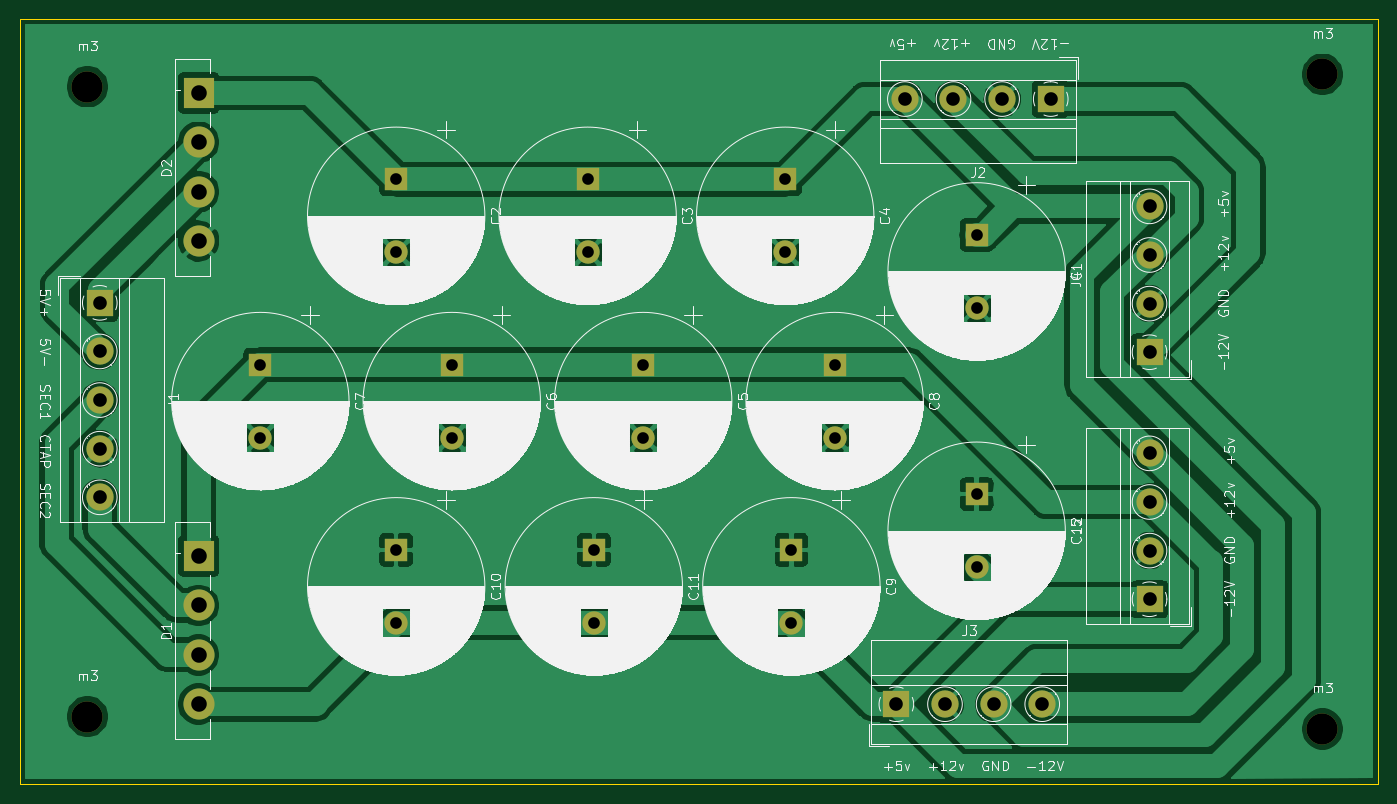
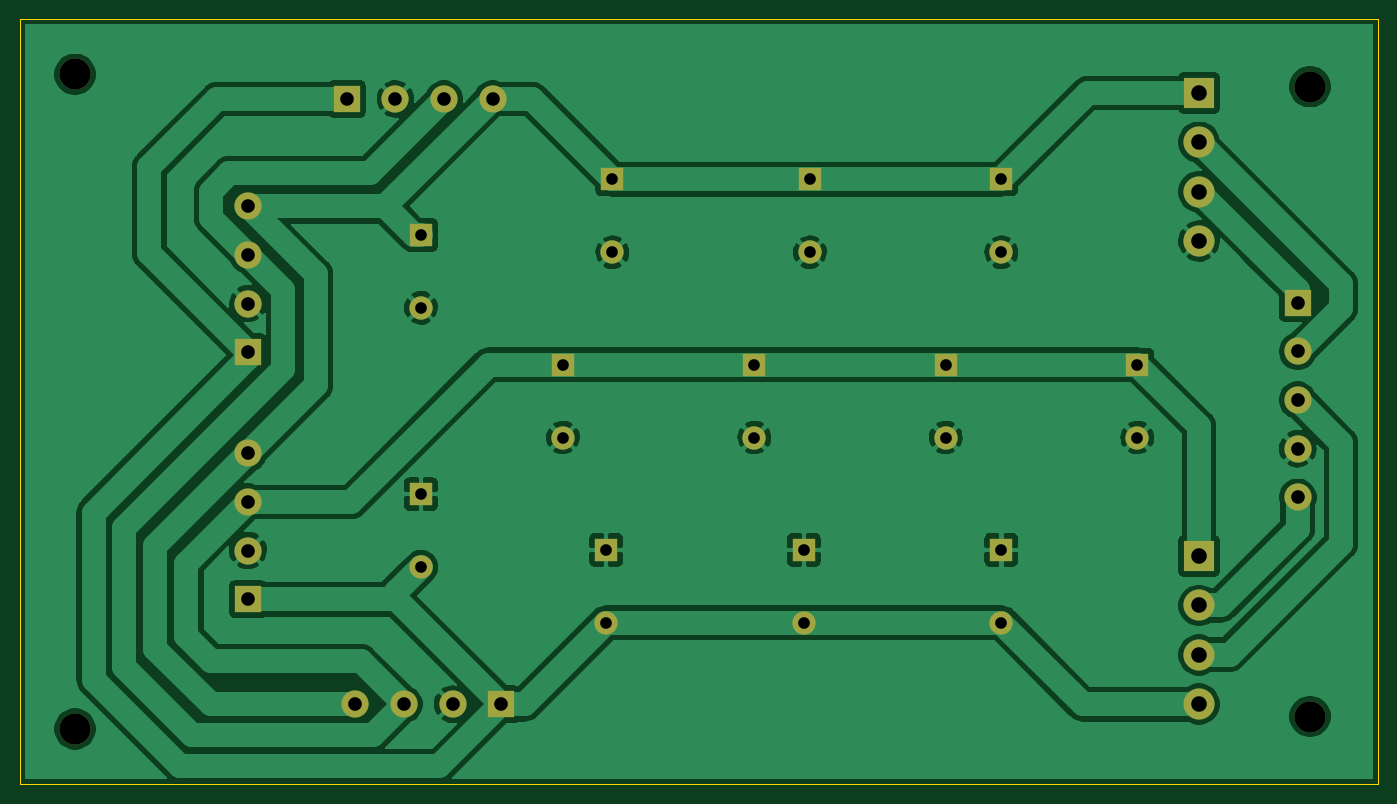
Circuit board: 8 layer files. Board 139.7 x 78.7 mm.
- bottom_copper: noname-B_Cu.gbr (106417 bytes)
- bottom_mask: noname-B_Mask.gbr (2733 bytes)
- outline: noname-Edge_Cuts.gbr (719 bytes)
- top_copper: noname-F_Cu.gbr (106897 bytes)
- top_mask: noname-F_Mask.gbr (2733 bytes)
- top_silk: noname-F_SilkS.gbr (239141 bytes)
- drill: noname-NPTH.drl (361 bytes)
- drill: noname-PTH.drl (1127 bytes)

=== bottom_copper: noname-B_Cu.gbr (106417 bytes, source omitted) ===
=== bottom_mask: noname-B_Mask.gbr ===
%TF.GenerationSoftware,KiCad,Pcbnew,(5.1.10)-1*%
%TF.CreationDate,2021-09-27T18:55:40-04:00*%
%TF.ProjectId,noname,6e6f6e61-6d65-42e6-9b69-6361645f7063,rev?*%
%TF.SameCoordinates,Original*%
%TF.FileFunction,Soldermask,Bot*%
%TF.FilePolarity,Negative*%
%FSLAX46Y46*%
G04 Gerber Fmt 4.6, Leading zero omitted, Abs format (unit mm)*
G04 Created by KiCad (PCBNEW (5.1.10)-1) date 2021-09-27 18:55:40*
%MOMM*%
%LPD*%
G01*
G04 APERTURE LIST*
%ADD10C,3.200000*%
%ADD11R,2.400000X2.400000*%
%ADD12C,2.400000*%
%ADD13R,3.200000X3.200000*%
%ADD14R,2.800000X2.800000*%
%ADD15C,2.800000*%
G04 APERTURE END LIST*
D10*
%TO.C,m3*%
X292735000Y-140335000D03*
%TD*%
%TO.C,m3*%
X292735000Y-73025000D03*
%TD*%
%TO.C,m3*%
X165735000Y-139065000D03*
%TD*%
%TO.C,m3*%
X165735000Y-74295000D03*
%TD*%
D11*
%TO.C,C12*%
X257175000Y-116205000D03*
D12*
X257175000Y-123705000D03*
%TD*%
D11*
%TO.C,C4*%
X237490000Y-83820000D03*
D12*
X237490000Y-91320000D03*
%TD*%
%TO.C,C1*%
X257175000Y-97035000D03*
D11*
X257175000Y-89535000D03*
%TD*%
%TO.C,C2*%
X197485000Y-83820000D03*
D12*
X197485000Y-91320000D03*
%TD*%
%TO.C,C3*%
X217170000Y-91320000D03*
D11*
X217170000Y-83820000D03*
%TD*%
D12*
%TO.C,C5*%
X222885000Y-110370000D03*
D11*
X222885000Y-102870000D03*
%TD*%
%TO.C,C6*%
X203200000Y-102870000D03*
D12*
X203200000Y-110370000D03*
%TD*%
%TO.C,C7*%
X183515000Y-110370000D03*
D11*
X183515000Y-102870000D03*
%TD*%
%TO.C,C8*%
X242570000Y-102870000D03*
D12*
X242570000Y-110370000D03*
%TD*%
%TO.C,C9*%
X238125000Y-129420000D03*
D11*
X238125000Y-121920000D03*
%TD*%
%TO.C,C10*%
X197485000Y-121920000D03*
D12*
X197485000Y-129420000D03*
%TD*%
%TO.C,C11*%
X217805000Y-129420000D03*
D11*
X217805000Y-121920000D03*
%TD*%
D10*
%TO.C,D1*%
X177165000Y-137795000D03*
X177165000Y-132715000D03*
X177165000Y-127635000D03*
D13*
X177165000Y-122555000D03*
%TD*%
%TO.C,D2*%
X177165000Y-74930000D03*
D10*
X177165000Y-80010000D03*
X177165000Y-85090000D03*
X177165000Y-90170000D03*
%TD*%
D14*
%TO.C,J1*%
X167005000Y-96520000D03*
D15*
X167005000Y-101520000D03*
X167005000Y-106520000D03*
X167005000Y-111520000D03*
X167005000Y-116520000D03*
%TD*%
%TO.C,J2*%
X249795000Y-75565000D03*
X254795000Y-75565000D03*
X259795000Y-75565000D03*
D14*
X264795000Y-75565000D03*
%TD*%
%TO.C,J3*%
X248920000Y-137795000D03*
D15*
X253920000Y-137795000D03*
X258920000Y-137795000D03*
X263920000Y-137795000D03*
%TD*%
%TO.C,J4*%
X274955000Y-86600000D03*
X274955000Y-91600000D03*
X274955000Y-96600000D03*
D14*
X274955000Y-101600000D03*
%TD*%
%TO.C,J5*%
X274955000Y-127000000D03*
D15*
X274955000Y-122000000D03*
X274955000Y-117000000D03*
X274955000Y-112000000D03*
%TD*%
M02*

=== outline: noname-Edge_Cuts.gbr ===
%TF.GenerationSoftware,KiCad,Pcbnew,(5.1.10)-1*%
%TF.CreationDate,2021-09-27T18:55:40-04:00*%
%TF.ProjectId,noname,6e6f6e61-6d65-42e6-9b69-6361645f7063,rev?*%
%TF.SameCoordinates,Original*%
%TF.FileFunction,Profile,NP*%
%FSLAX46Y46*%
G04 Gerber Fmt 4.6, Leading zero omitted, Abs format (unit mm)*
G04 Created by KiCad (PCBNEW (5.1.10)-1) date 2021-09-27 18:55:40*
%MOMM*%
%LPD*%
G01*
G04 APERTURE LIST*
%TA.AperFunction,Profile*%
%ADD10C,0.050000*%
%TD*%
G04 APERTURE END LIST*
D10*
X158750000Y-146050000D02*
X298450000Y-146050000D01*
X158750000Y-67310000D02*
X158750000Y-146050000D01*
X298450000Y-67310000D02*
X158750000Y-67310000D01*
X298450000Y-146050000D02*
X298450000Y-67310000D01*
M02*

=== top_copper: noname-F_Cu.gbr (106897 bytes, source omitted) ===
=== top_mask: noname-F_Mask.gbr ===
%TF.GenerationSoftware,KiCad,Pcbnew,(5.1.10)-1*%
%TF.CreationDate,2021-09-27T18:55:40-04:00*%
%TF.ProjectId,noname,6e6f6e61-6d65-42e6-9b69-6361645f7063,rev?*%
%TF.SameCoordinates,Original*%
%TF.FileFunction,Soldermask,Top*%
%TF.FilePolarity,Negative*%
%FSLAX46Y46*%
G04 Gerber Fmt 4.6, Leading zero omitted, Abs format (unit mm)*
G04 Created by KiCad (PCBNEW (5.1.10)-1) date 2021-09-27 18:55:40*
%MOMM*%
%LPD*%
G01*
G04 APERTURE LIST*
%ADD10C,3.200000*%
%ADD11R,2.400000X2.400000*%
%ADD12C,2.400000*%
%ADD13R,3.200000X3.200000*%
%ADD14R,2.800000X2.800000*%
%ADD15C,2.800000*%
G04 APERTURE END LIST*
D10*
%TO.C,m3*%
X292735000Y-140335000D03*
%TD*%
%TO.C,m3*%
X292735000Y-73025000D03*
%TD*%
%TO.C,m3*%
X165735000Y-139065000D03*
%TD*%
%TO.C,m3*%
X165735000Y-74295000D03*
%TD*%
D11*
%TO.C,C12*%
X257175000Y-116205000D03*
D12*
X257175000Y-123705000D03*
%TD*%
D11*
%TO.C,C4*%
X237490000Y-83820000D03*
D12*
X237490000Y-91320000D03*
%TD*%
%TO.C,C1*%
X257175000Y-97035000D03*
D11*
X257175000Y-89535000D03*
%TD*%
%TO.C,C2*%
X197485000Y-83820000D03*
D12*
X197485000Y-91320000D03*
%TD*%
%TO.C,C3*%
X217170000Y-91320000D03*
D11*
X217170000Y-83820000D03*
%TD*%
D12*
%TO.C,C5*%
X222885000Y-110370000D03*
D11*
X222885000Y-102870000D03*
%TD*%
%TO.C,C6*%
X203200000Y-102870000D03*
D12*
X203200000Y-110370000D03*
%TD*%
%TO.C,C7*%
X183515000Y-110370000D03*
D11*
X183515000Y-102870000D03*
%TD*%
%TO.C,C8*%
X242570000Y-102870000D03*
D12*
X242570000Y-110370000D03*
%TD*%
%TO.C,C9*%
X238125000Y-129420000D03*
D11*
X238125000Y-121920000D03*
%TD*%
%TO.C,C10*%
X197485000Y-121920000D03*
D12*
X197485000Y-129420000D03*
%TD*%
%TO.C,C11*%
X217805000Y-129420000D03*
D11*
X217805000Y-121920000D03*
%TD*%
D10*
%TO.C,D1*%
X177165000Y-137795000D03*
X177165000Y-132715000D03*
X177165000Y-127635000D03*
D13*
X177165000Y-122555000D03*
%TD*%
%TO.C,D2*%
X177165000Y-74930000D03*
D10*
X177165000Y-80010000D03*
X177165000Y-85090000D03*
X177165000Y-90170000D03*
%TD*%
D14*
%TO.C,J1*%
X167005000Y-96520000D03*
D15*
X167005000Y-101520000D03*
X167005000Y-106520000D03*
X167005000Y-111520000D03*
X167005000Y-116520000D03*
%TD*%
%TO.C,J2*%
X249795000Y-75565000D03*
X254795000Y-75565000D03*
X259795000Y-75565000D03*
D14*
X264795000Y-75565000D03*
%TD*%
%TO.C,J3*%
X248920000Y-137795000D03*
D15*
X253920000Y-137795000D03*
X258920000Y-137795000D03*
X263920000Y-137795000D03*
%TD*%
%TO.C,J4*%
X274955000Y-86600000D03*
X274955000Y-91600000D03*
X274955000Y-96600000D03*
D14*
X274955000Y-101600000D03*
%TD*%
%TO.C,J5*%
X274955000Y-127000000D03*
D15*
X274955000Y-122000000D03*
X274955000Y-117000000D03*
X274955000Y-112000000D03*
%TD*%
M02*

=== top_silk: noname-F_SilkS.gbr (239141 bytes, source omitted) ===
=== drill: noname-NPTH.drl ===
M48
; DRILL file {KiCad (5.1.10)-1} date 09/27/21 18:55:52
; FORMAT={-:-/ absolute / inch / decimal}
; #@! TF.CreationDate,2021-09-27T18:55:52-04:00
; #@! TF.GenerationSoftware,Kicad,Pcbnew,(5.1.10)-1
; #@! TF.FileFunction,NonPlated,1,2,NPTH
FMAT,2
INCH
T1C0.1260
%
G90
G05
T1
X6.525Y-2.925
X6.525Y-5.475
X11.525Y-2.875
X11.525Y-5.525
T0
M30

=== drill: noname-PTH.drl ===
M48
; DRILL file {KiCad (5.1.10)-1} date 09/27/21 18:55:52
; FORMAT={-:-/ absolute / inch / decimal}
; #@! TF.CreationDate,2021-09-27T18:55:52-04:00
; #@! TF.GenerationSoftware,Kicad,Pcbnew,(5.1.10)-1
; #@! TF.FileFunction,Plated,1,2,PTH
FMAT,2
INCH
T1C0.0472
T2C0.0551
T3C0.0630
%
G90
G05
T1
X7.225Y-4.05
X7.225Y-4.3453
X7.775Y-3.3
X7.775Y-3.5953
X7.775Y-4.8
X7.775Y-5.0953
X8.0Y-4.05
X8.0Y-4.3453
X8.55Y-3.3
X8.55Y-3.5953
X8.575Y-4.8
X8.575Y-5.0953
X8.775Y-4.05
X8.775Y-4.3453
X9.35Y-3.3
X9.35Y-3.5953
X9.375Y-4.8
X9.375Y-5.0953
X9.55Y-4.05
X9.55Y-4.3453
X10.125Y-3.525
X10.125Y-3.8203
X10.125Y-4.575
X10.125Y-4.8703
T2
X6.575Y-3.8
X6.575Y-3.9969
X6.575Y-4.1937
X6.575Y-4.3906
X6.575Y-4.5874
X9.8Y-5.425
X9.8344Y-2.975
X9.9969Y-5.425
X10.0313Y-2.975
X10.1937Y-5.425
X10.2281Y-2.975
X10.3906Y-5.425
X10.425Y-2.975
X10.825Y-3.4094
X10.825Y-3.6063
X10.825Y-3.8031
X10.825Y-4.0
X10.825Y-4.4094
X10.825Y-4.6063
X10.825Y-4.8031
X10.825Y-5.0
T3
X6.975Y-2.95
X6.975Y-3.15
X6.975Y-3.35
X6.975Y-3.55
X6.975Y-4.825
X6.975Y-5.025
X6.975Y-5.225
X6.975Y-5.425
T0
M30

